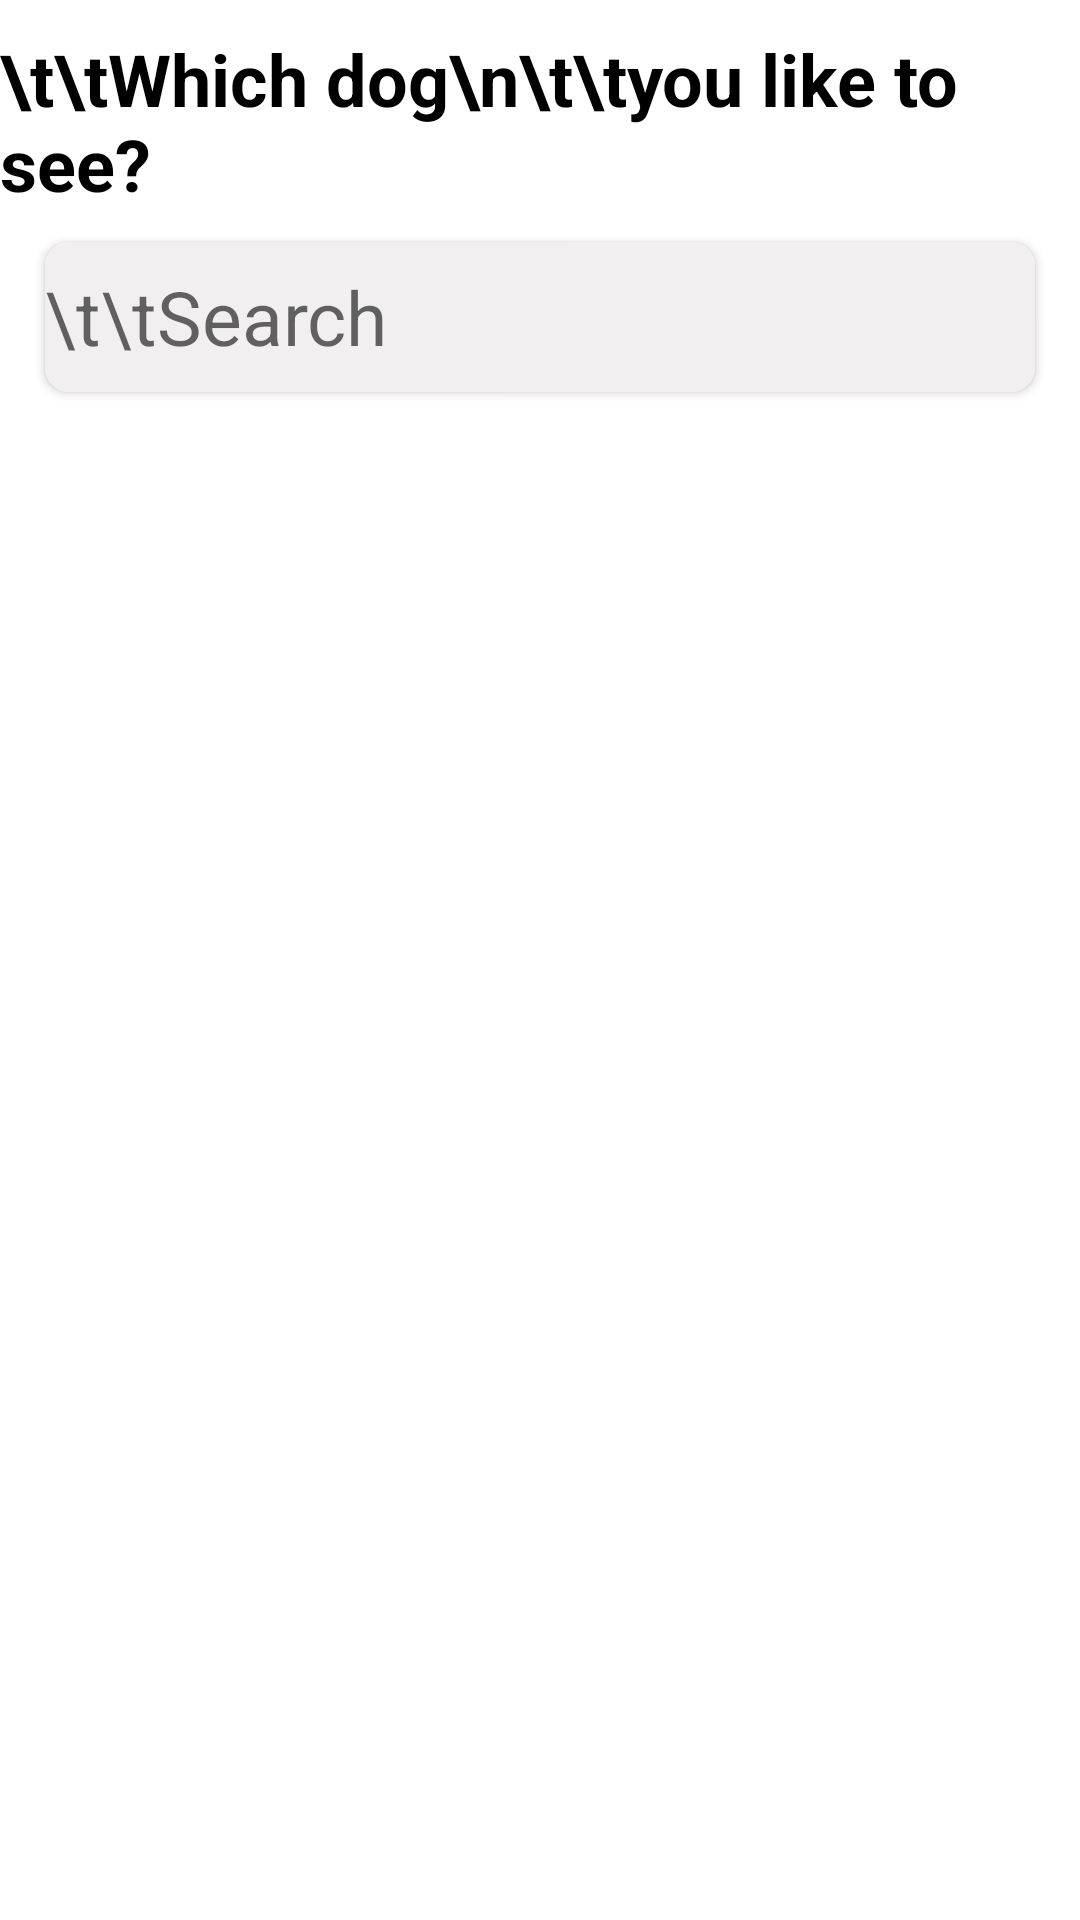

Here is an Android app screen rendered from its layout file. Give the layout XML and the strings, colors and styles it references.
<!-- AndroidManifest.xml: application theme Theme.Dog2 -->
<!-- res/layout/fragment_home.xml -->
<?xml version="1.0" encoding="utf-8"?>
<layout xmlns:android="http://schemas.android.com/apk/res/android"
    xmlns:tools="http://schemas.android.com/tools"
    xmlns:app="http://schemas.android.com/apk/res-auto">

    <data>

    </data>

    <FrameLayout
        android:layout_width="match_parent"
        android:layout_height="match_parent"
        tools:context=".HomeFragment">

        <androidx.constraintlayout.widget.ConstraintLayout
            android:layout_width="match_parent"
            android:layout_height="match_parent"
            >

            <TextView
                android:id="@+id/txhead"
                android:layout_width="0dp"
                android:layout_height="wrap_content"
                android:layout_marginTop="10dp"
                android:text="\t\tWhich dog\n\t\tyou like to see?"
                android:textColor="@color/black"
                android:textSize="24dp"
                android:textStyle="bold"
                app:layout_constraintRight_toRightOf="parent"
                app:layout_constraintStart_toStartOf="parent"
                app:layout_constraintTop_toTopOf="parent" />


            <ImageView

                android:layout_width="80dp"
                android:layout_height="58dp"
                android:layout_marginStart="128dp"
                android:layout_marginTop="10dp"
                android:layout_marginRight="44dp"
                android:src="@drawable/doglogo"
                app:layout_constraintRight_toRightOf="parent"
                app:layout_constraintStart_toEndOf="@+id/txhead"
                app:layout_constraintTop_toTopOf="parent" />

            <androidx.cardview.widget.CardView
                android:id="@+id/cardviewofsearch"
                android:layout_width="match_parent"
                android:layout_marginTop="10dp"
                app:cardCornerRadius="8dp"
                android:layout_marginLeft="15dp"
                android:layout_marginRight="15dp"
                android:layout_height="50dp"
                app:layout_constraintTop_toBottomOf="@id/txhead">
                <androidx.constraintlayout.widget.ConstraintLayout
                    android:layout_width="match_parent"
                    android:layout_height="match_parent">
                <EditText
                    android:id="@+id/editviewofhomefrag"
                    android:layout_width="match_parent"
                    android:layout_height="match_parent"
                    app:layout_constraintTop_toTopOf="parent"
                    app:layout_constraintBottom_toBottomOf="parent"
                    android:hint="\t\tSearch"
                    android:textSize="25dp"
                    android:background="@color/Grey"
                     />
                </androidx.constraintlayout.widget.ConstraintLayout>

            </androidx.cardview.widget.CardView>

            <androidx.recyclerview.widget.RecyclerView
                android:id="@+id/horizRV"
                android:layout_width="match_parent"
                android:orientation="horizontal"
                android:layout_height="wrap_content"
                app:layout_constraintTop_toBottomOf="@id/cardviewofsearch"
                android:layout_marginTop="10dp"
                android:layout_marginLeft="6dp"
                android:layout_marginRight="15dp"
                app:layoutManager="androidx.recyclerview.widget.LinearLayoutManager" />


            <androidx.recyclerview.widget.RecyclerView
                android:id="@+id/vertRV"
                android:layout_marginTop="10dp"
                android:layout_marginLeft="6dp"
                android:layoutAnimation="@anim/layout_animation"
                android:layout_width="match_parent"
                android:layout_height="0dp"
                android:layout_marginRight="15dp"
                app:layout_constraintTop_toBottomOf="@id/horizRV"
                app:layout_constraintBottom_toBottomOf="parent"
                app:layoutManager="androidx.recyclerview.widget.GridLayoutManager"
                app:spanCount="2">

            </androidx.recyclerview.widget.RecyclerView>
        </androidx.constraintlayout.widget.ConstraintLayout>


    </FrameLayout>
</layout>
<!-- resources referenced by this layout -->
<resources>
  <color name="Grey">#FFF1EFEF</color>
  <color name="black">#FF000000</color>
  <!-- drawable doglogo: png bitmap (drawable, 3060 bytes) -->
  <style name="Theme.Dog2" parent="Theme.MaterialComponents.DayNight.NoActionBar">
          
          <item name="colorPrimary">@color/purple_500</item>
          <item name="colorPrimaryVariant">@color/purple_700</item>
          <item name="colorOnPrimary">@color/white</item>
          
          <item name="colorSecondary">@color/teal_200</item>
          <item name="colorSecondaryVariant">@color/teal_700</item>
          <item name="colorOnSecondary">@color/black</item>
          
          <item name="android:statusBarColor" tools:targetApi="l">?attr/colorPrimaryVariant</item>
          
      </style>
  <color name="purple_500">#FF6200EE</color>
  <color name="purple_700">#FF3700B3</color>
  <color name="white">#FFFFFF</color>
  <color name="teal_200">#FF03DAC5</color>
  <color name="teal_700">#FF018786</color>
</resources>
